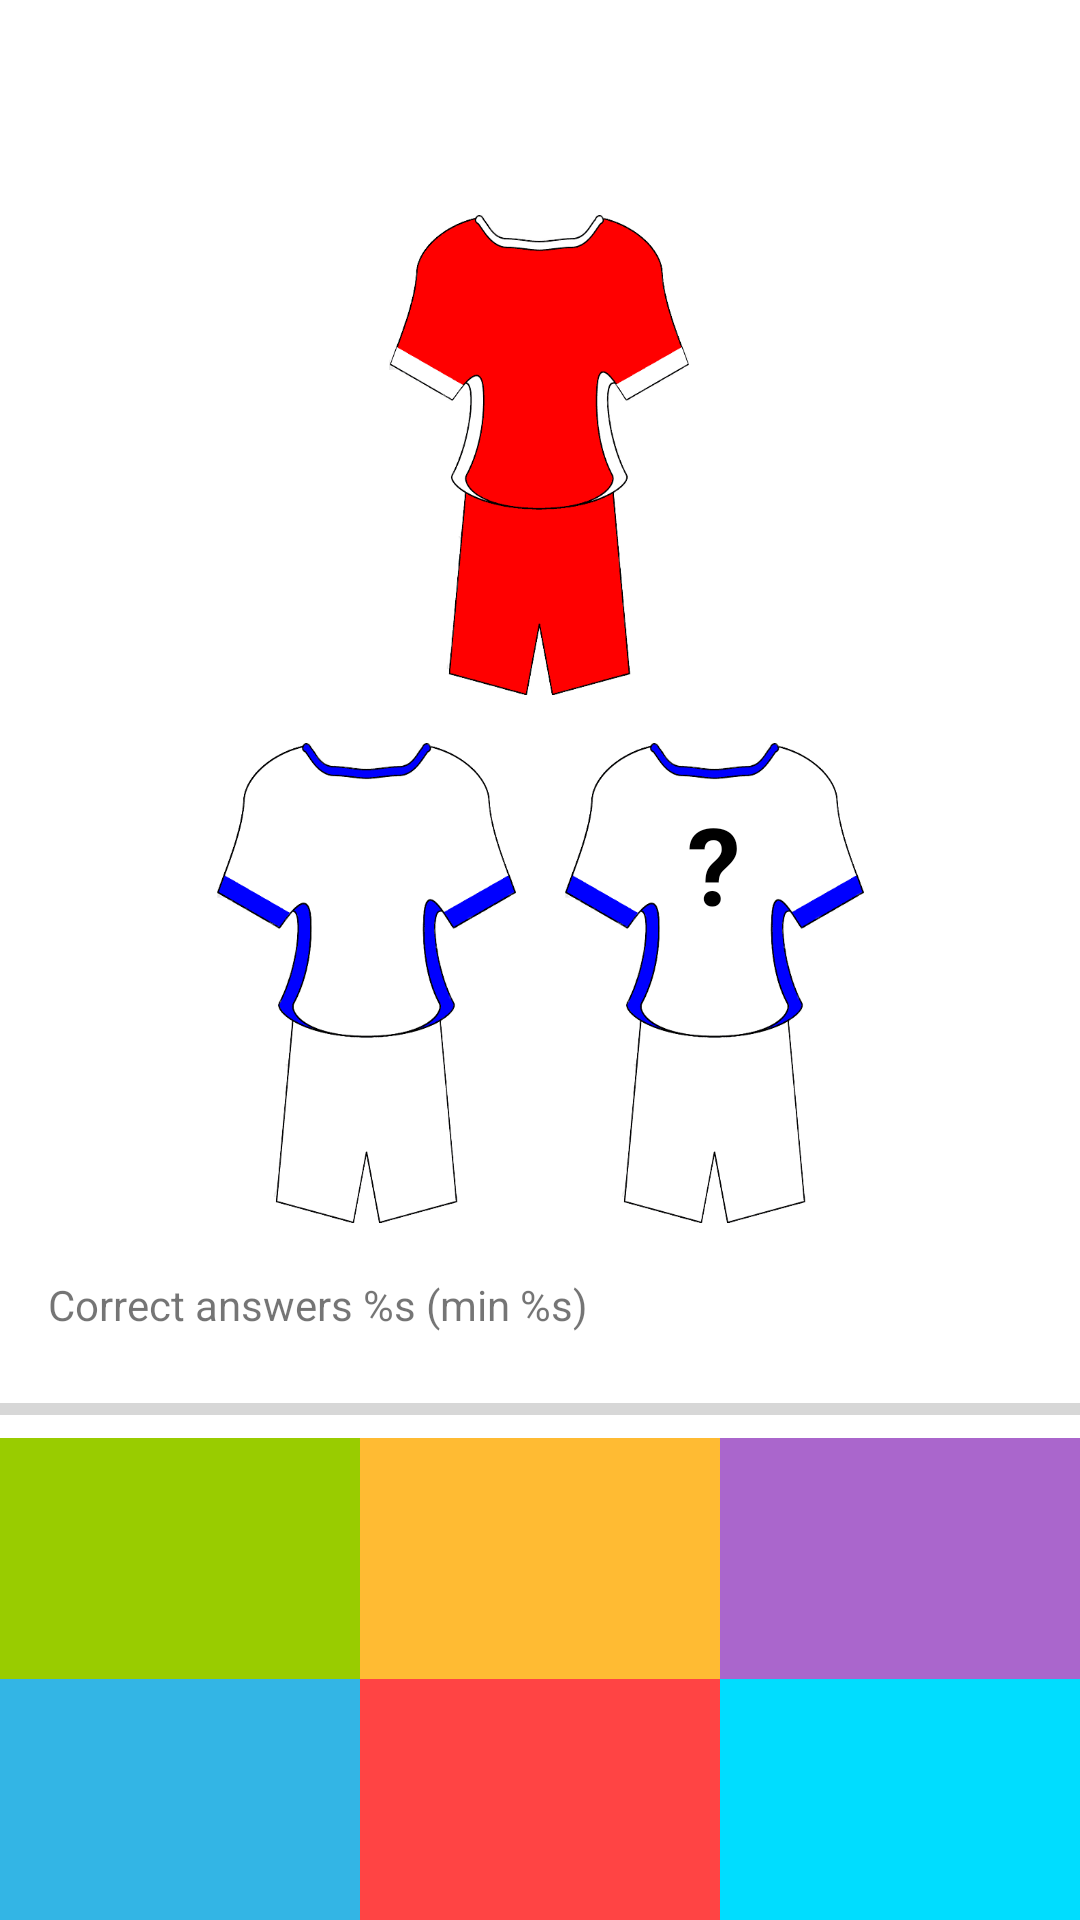

Produce the Android XML layout that renders to this screen, including the resource entries it uses.
<!-- AndroidManifest.xml: application theme Theme.worktest -->
<!-- res/layout/fragment_game.xml -->
<?xml version="1.0" encoding="utf-8"?>
<androidx.constraintlayout.widget.ConstraintLayout
    xmlns:android="http://schemas.android.com/apk/res/android"
    xmlns:app="http://schemas.android.com/apk/res-auto"
    xmlns:tools="http://schemas.android.com/tools"
    android:layout_width="match_parent"
    android:layout_height="match_parent"
    tools:context=".presentation.GameFragment"
    >

    <TextView
        android:id="@+id/tv_timer"
        android:layout_width="wrap_content"
        android:layout_height="wrap_content"
        android:layout_margin="8dp"
        android:textColor="@color/purple_700"
        android:textSize="24sp"
        app:layout_constraintEnd_toEndOf="parent"
        app:layout_constraintStart_toStartOf="parent"
        app:layout_constraintTop_toTopOf="parent"
        tools:text="00:00"
        />

    <TextView
        android:id="@+id/tv_sum"
        style="@style/QuestionTextStyle"
        android:textColor="@color/white"
        android:layout_width="100dp"
        android:layout_height="160dp"
        android:background="@drawable/red_uniform"
        app:layout_constraintBottom_toTopOf="@id/tv_left_number"
        app:layout_constraintEnd_toEndOf="parent"
        app:layout_constraintHorizontal_bias="0.498"
        app:layout_constraintStart_toStartOf="parent"
        app:layout_constraintTop_toTopOf="parent"
        app:layout_constraintVertical_chainStyle="packed"
        tools:text="1"
        />

    <TextView
        android:id="@+id/tv_left_number"
        style="@style/QuestionTextStyle"
        android:layout_width="100dp"
        android:layout_height="160dp"
        android:background="@drawable/white_uniform"
        app:layout_constraintBottom_toTopOf="@id/tv_option_1"
        app:layout_constraintDimensionRatio="1:1"
        app:layout_constraintEnd_toStartOf="@id/tv_question"
        app:layout_constraintHorizontal_chainStyle="packed"
        app:layout_constraintStart_toStartOf="parent"
        app:layout_constraintTop_toBottomOf="@id/tv_sum"
        tools:text="73"
        />

    <TextView
        android:id="@+id/tv_question"
        style="@style/QuestionTextStyle"
        android:layout_width="100dp"
        android:layout_height="160dp"
        android:background="@drawable/white_uniform"
        android:text="@string/question_mark"
        app:layout_constraintBottom_toBottomOf="@id/tv_left_number"
        app:layout_constraintDimensionRatio="1:1"
        app:layout_constraintEnd_toEndOf="parent"
        app:layout_constraintStart_toEndOf="@id/tv_left_number"
        app:layout_constraintTop_toTopOf="@id/tv_left_number"
        />

    <TextView
        android:id="@+id/tv_option_1"
        style="@style/OptionTextStyle"
        android:layout_width="0dp"
        android:layout_height="wrap_content"
        android:background="@android:color/holo_green_light"
        app:layout_constraintBottom_toTopOf="@id/tv_option_4"
        app:layout_constraintEnd_toStartOf="@id/tv_option_5"
        app:layout_constraintHorizontal_chainStyle="spread"
        app:layout_constraintStart_toStartOf="parent"
        tools:text="1"
        />

    <TextView
        android:id="@+id/tv_option_2"
        style="@style/OptionTextStyle"
        android:layout_width="0dp"
        android:layout_height="wrap_content"
        android:background="@android:color/holo_orange_light"
        app:layout_constraintBottom_toTopOf="@id/tv_option_4"
        app:layout_constraintEnd_toStartOf="@id/tv_option_6"
        app:layout_constraintStart_toEndOf="@id/tv_option_4"
        tools:text="2"
        />

    <TextView
        android:id="@+id/tv_option_3"
        style="@style/OptionTextStyle"
        android:layout_width="0dp"
        android:layout_height="wrap_content"
        android:background="@android:color/holo_purple"
        app:layout_constraintBottom_toTopOf="@id/tv_option_4"
        app:layout_constraintEnd_toEndOf="parent"
        app:layout_constraintStart_toEndOf="@id/tv_option_5"
        tools:text="3"
        />

    <TextView
        android:id="@+id/tv_option_4"
        style="@style/OptionTextStyle"
        android:layout_width="0dp"
        android:layout_height="wrap_content"
        android:background="@android:color/holo_blue_light"
        app:layout_constraintBottom_toBottomOf="parent"
        app:layout_constraintEnd_toStartOf="@id/tv_option_5"
        app:layout_constraintHorizontal_chainStyle="spread"
        app:layout_constraintStart_toStartOf="parent"
        tools:text="4"
        />

    <TextView
        android:id="@+id/tv_option_5"
        style="@style/OptionTextStyle"
        android:layout_width="0dp"
        android:layout_height="wrap_content"
        android:background="@android:color/holo_red_light"
        app:layout_constraintBottom_toBottomOf="parent"
        app:layout_constraintEnd_toStartOf="@id/tv_option_6"
        app:layout_constraintStart_toEndOf="@id/tv_option_4"
        tools:text="5"
        />

    <TextView
        android:id="@+id/tv_option_6"
        style="@style/OptionTextStyle"
        android:layout_width="0dp"
        android:layout_height="wrap_content"
        android:background="@android:color/holo_blue_bright"
        app:layout_constraintBottom_toBottomOf="parent"
        app:layout_constraintEnd_toEndOf="parent"
        app:layout_constraintStart_toEndOf="@id/tv_option_5"
        tools:text="6"
        />

    <TextView
        android:id="@+id/tv_answers_progress"
        android:layout_width="match_parent"
        android:layout_height="wrap_content"
        android:text="@string/progress_answers"
        android:layout_margin="16dp"
        app:layout_constraintVertical_chainStyle="spread"
        app:layout_constraintTop_toBottomOf="@id/tv_left_number"
        app:layout_constraintBottom_toTopOf="@id/progress_bar"
        />

    <ProgressBar
        android:id="@+id/progress_bar"
        style="?android:attr/progressBarStyleHorizontal"
        android:layout_width="0dp"
        android:layout_height="wrap_content"
        android:max="100"
        android:secondaryProgressTint="@android:color/background_dark"
        app:layout_constraintBottom_toTopOf="@+id/tv_option_2"
        app:layout_constraintEnd_toEndOf="parent"
        app:layout_constraintStart_toStartOf="parent"
        app:layout_constraintTop_toBottomOf="@+id/tv_answers_progress"
        />

</androidx.constraintlayout.widget.ConstraintLayout>
<!-- resources referenced by this layout -->
<resources>
  <!-- drawable red_uniform: png bitmap (drawable, 32951 bytes) -->
  <!-- drawable white_uniform: png bitmap (drawable, 34503 bytes) -->
  <string name="progress_answers">Correct answers %s (min %s)</string>
  <string name="question_mark">\?</string>
  <style name="OptionTextStyle">
          <item name="android:padding">16dp</item>
          <item name="android:textSize">36sp</item>
          <item name="android:gravity">center</item>
          <item name="android:textColor">@color/white</item>
      </style>
  <style name="QuestionTextStyle">
          <item name="android:padding">16dp</item>
          <item name="android:textSize">36sp</item>
          <item name="android:gravity">center_horizontal|top</item>
          <item name="android:textStyle">bold</item>
          <item name="android:layout_margin">8dp</item>
          <item name="android:textColor">@color/black</item>
      </style>
  <style name="Theme.worktest" parent="Theme.MaterialComponents.DayNight.NoActionBar">
          
          <item name="colorPrimary">@color/purple_500</item>
          <item name="colorPrimaryVariant">@color/purple_700</item>
          <item name="colorOnPrimary">@color/white</item>
          
          <item name="colorSecondary">@color/teal_200</item>
          <item name="colorSecondaryVariant">@color/teal_700</item>
          <item name="colorOnSecondary">@color/black</item>
          
          <item name="android:statusBarColor">?attr/colorPrimaryVariant</item>
          <item name="android:windowFullscreen">true</item>
          
      </style>
  <!-- not gathered from this repository: default colours our renderer supplied (Android Studio template values) -->
  <color name="purple_500">#FF6200EE</color>
  <color name="purple_700">#FF3700B3</color>
  <color name="teal_200">#FF03DAC5</color>
  <color name="teal_700">#FF018786</color>
  <color name="black">#FF000000</color>
  <color name="white">#FFFFFFFF</color>
</resources>
